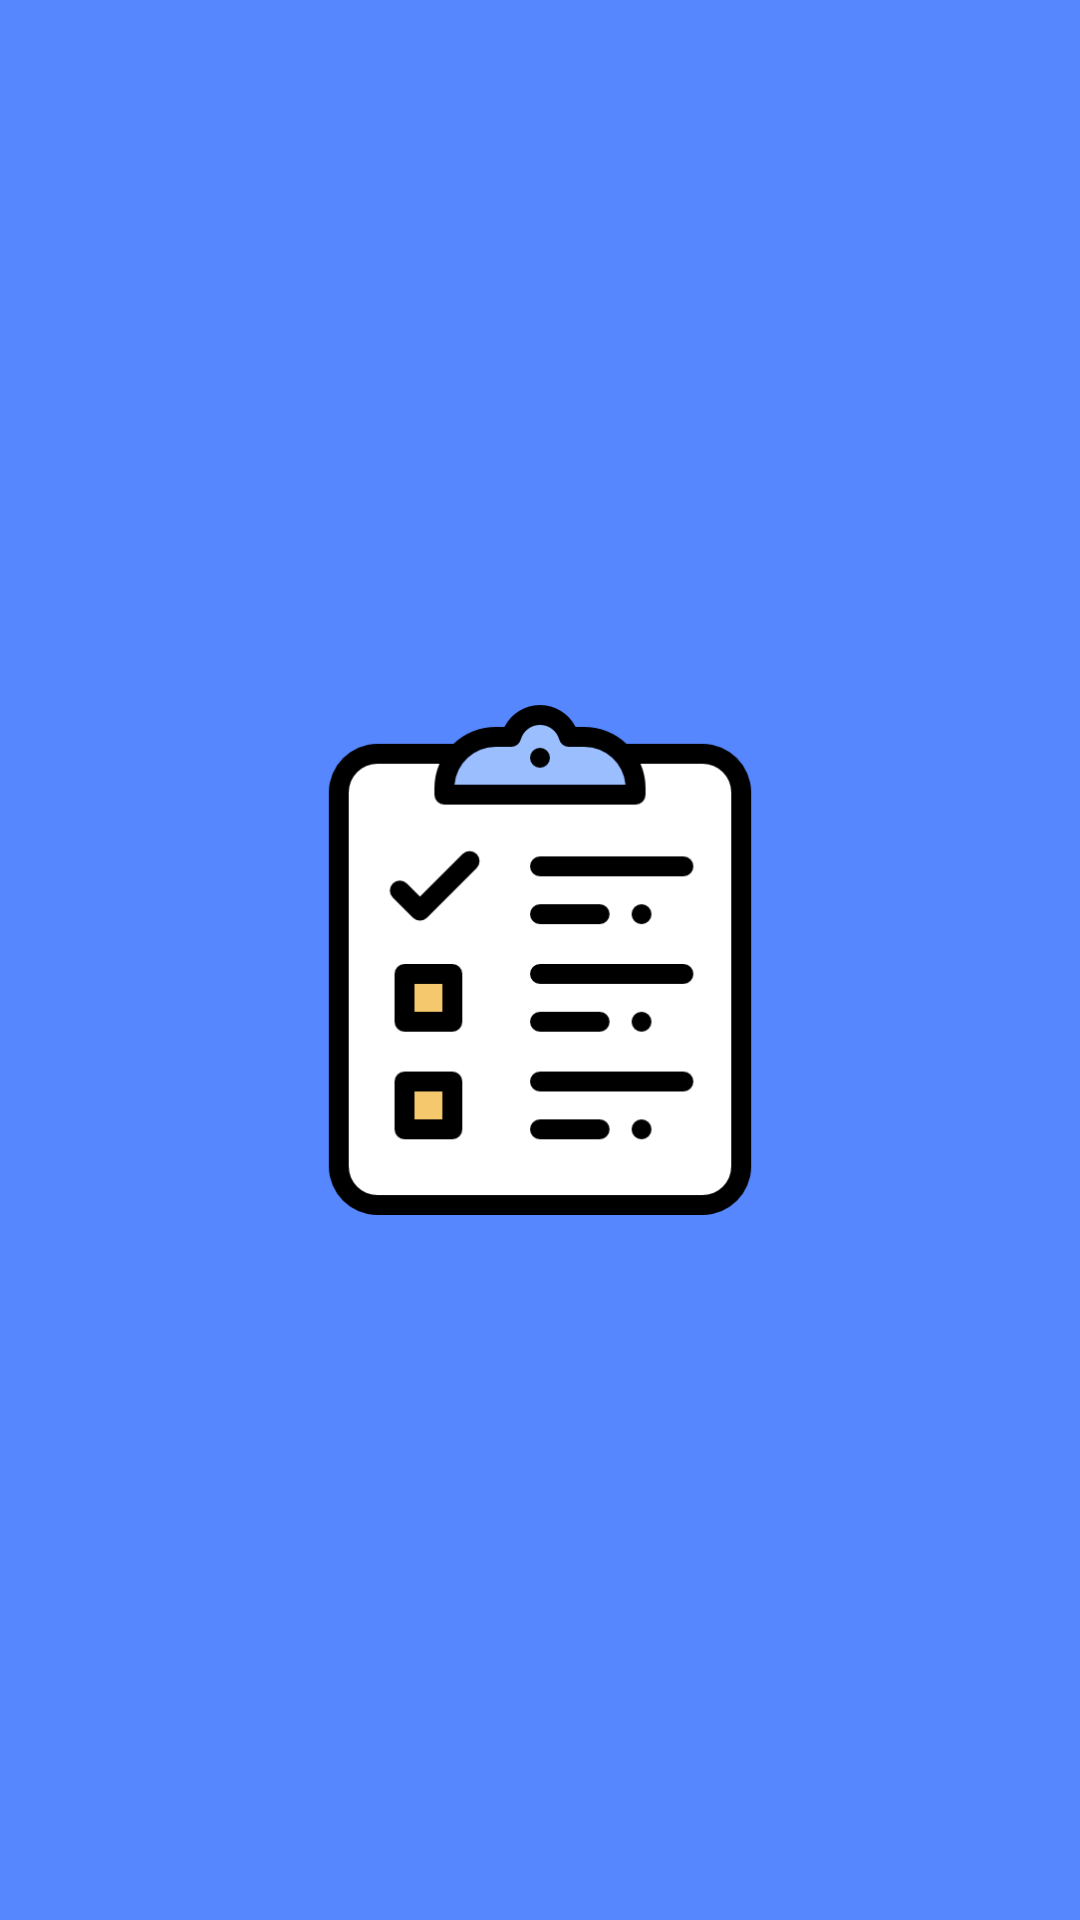

Reconstruct the res/layout file that produces this screen, plus the resources it refers to.
<!-- AndroidManifest.xml: application theme AppTheme -->
<!-- res/layout/activity_splash_screen.xml -->
<?xml version="1.0" encoding="utf-8"?>
<androidx.constraintlayout.widget.ConstraintLayout xmlns:android="http://schemas.android.com/apk/res/android"
    xmlns:app="http://schemas.android.com/apk/res-auto"
    xmlns:tools="http://schemas.android.com/tools"
    android:layout_width="match_parent"
    android:layout_height="match_parent"
    android:background="@color/colorPrimary"
    tools:context=".activities.SplashScreenActivity">

    <ImageView
        android:id="@+id/splashScreenImage"
        android:layout_width="170dp"
        android:layout_height="200dp"
        android:contentDescription="@string/splash_screen_image_alt"
        android:src="@drawable/list"
        app:layout_constraintBottom_toBottomOf="parent"
        app:layout_constraintLeft_toLeftOf="parent"
        app:layout_constraintRight_toRightOf="parent"
        app:layout_constraintTop_toTopOf="parent" />

</androidx.constraintlayout.widget.ConstraintLayout>
<!-- resources referenced by this layout -->
<resources>
  <color name="colorPrimary">#5687FF</color>
  <!-- drawable list: png bitmap (drawable, 14843 bytes) -->
  <string name="splash_screen_image_alt">Splash Screen Image</string>
  <style name="AppTheme" parent="Theme.AppCompat.Light.NoActionBar">
          
          <item name="colorPrimary">@color/colorPrimary</item>
          <item name="colorPrimaryDark">@color/colorPrimaryDark</item>
          <item name="colorAccent">@color/colorAccent</item>
          <item name="android:fontFamily">@font/blinker</item>
      </style>
  <color name="colorPrimaryDark">#6487ff</color>
  <color name="colorAccent">#5687FF</color>
</resources>
